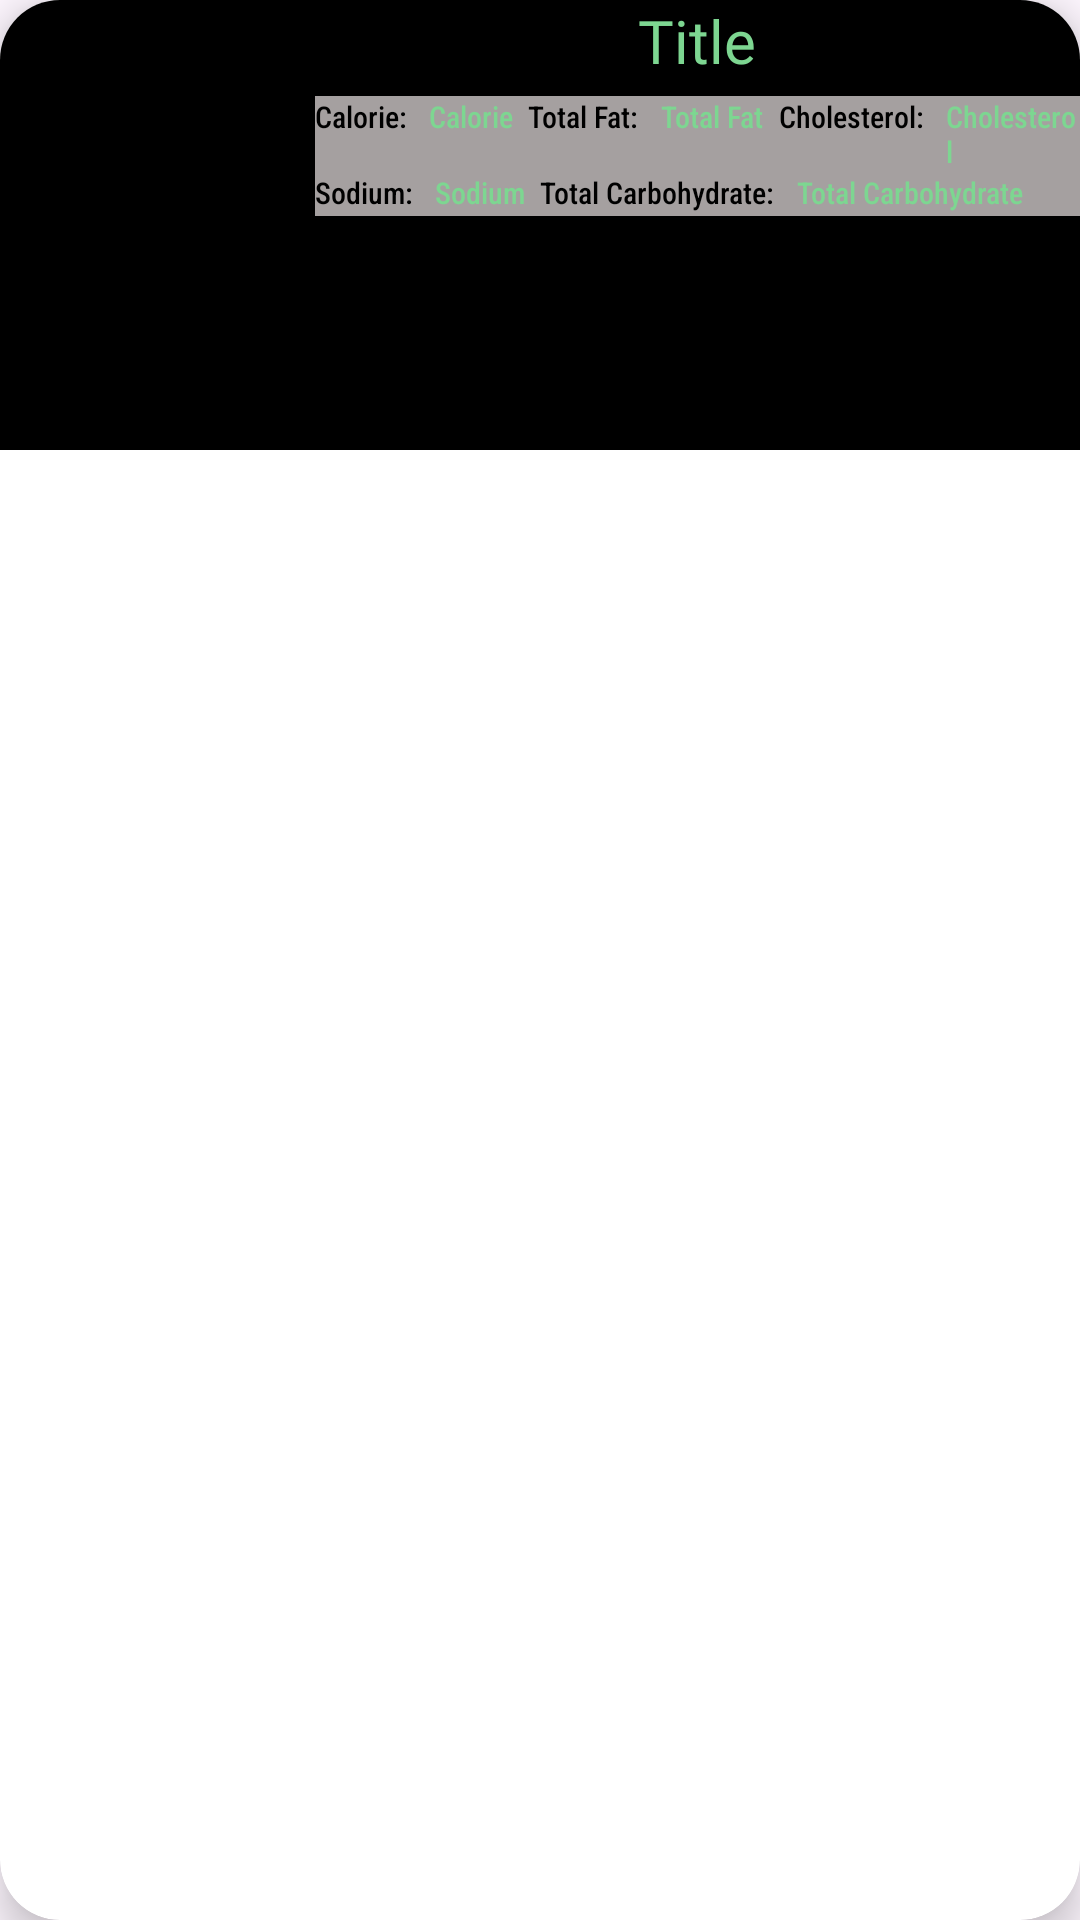

Produce the Android XML layout that renders to this screen, including the resource entries it uses.
<!-- AndroidManifest.xml: application theme Theme.FoodToQu -->
<!-- res/layout/recycler_item.xml -->
<?xml version="1.0" encoding="utf-8"?>
<androidx.cardview.widget.CardView
    xmlns:android="http://schemas.android.com/apk/res/android"
    android:layout_width="match_parent"
    android:layout_height="wrap_content"
    xmlns:app="http://schemas.android.com/apk/res-auto"
    android:id="@+id/recCard"
    android:layout_marginStart="12dp"
    android:layout_marginEnd="12dp"
    android:layout_marginHorizontal="10dp"
    android:layout_marginVertical="10dp"
    app:cardCornerRadius="20dp"
    app:cardElevation="8dp">

    <RelativeLayout
        android:layout_width="match_parent"
        android:layout_height="150dp"
        android:background="@color/black">

        <com.google.android.material.imageview.ShapeableImageView
            android:id="@+id/recImage"
            android:layout_width="100dp"
            android:layout_height="100dp"
            android:layout_marginStart="5dp"
            android:layout_marginTop="25dp"
            android:padding="5dp"
            android:scaleType="centerCrop"
            android:src="@drawable/uploading"
            app:shapeAppearanceOverlay="@style/roundImageViewRounded" />

        <TextView
            android:id="@+id/recName"
            android:layout_width="match_parent"
            android:layout_height="wrap_content"
            android:layout_toEndOf="@id/recImage"
            android:fontFamily="@font/bungee"
            android:text="Title"
            android:textAlignment="center"
            android:textColor="@color/greenBtn"
            android:textSize="20sp" />

        <LinearLayout
            android:layout_width="280dp"
            android:layout_height="40dp"
            android:layout_below="@id/recName"
            android:layout_marginTop="5dp"
            android:layout_toEndOf="@id/recImage"
            android:background="@color/lightGrey"
            android:orientation="vertical">

            <LinearLayout
                android:layout_width="match_parent"
                android:layout_height="wrap_content"
                android:orientation="horizontal">

                <TextView
                    android:layout_width="wrap_content"
                    android:layout_height="wrap_content"
                    android:fontFamily="sans-serif-condensed-medium"
                    android:text="Calorie: "
                    android:textColor="@color/black"
                    android:textSize="10sp" />

                <TextView
                    android:id="@+id/recCalorie"
                    android:layout_width="wrap_content"
                    android:layout_height="wrap_content"
                    android:layout_marginStart="5dp"
                    android:fontFamily="sans-serif-condensed-medium"
                    android:text="Calorie"
                    android:textColor="@color/greenBtn"
                    android:textSize="10sp" />

                <TextView
                    android:layout_width="wrap_content"
                    android:layout_height="wrap_content"
                    android:layout_marginStart="5dp"
                    android:fontFamily="sans-serif-condensed-medium"
                    android:text="Total Fat: "
                    android:textColor="@color/black"
                    android:textSize="10sp" />

                <TextView
                    android:id="@+id/recFat"
                    android:layout_width="wrap_content"
                    android:layout_height="wrap_content"
                    android:layout_marginStart="5dp"
                    android:fontFamily="sans-serif-condensed-medium"
                    android:text="Total Fat"
                    android:textColor="@color/greenBtn"
                    android:textSize="10sp" />

                <TextView
                    android:layout_width="wrap_content"
                    android:layout_height="wrap_content"
                    android:layout_marginStart="5dp"
                    android:fontFamily="sans-serif-condensed-medium"
                    android:text="Cholesterol: "
                    android:textColor="@color/black"
                    android:textSize="10sp" />

                <TextView
                    android:id="@+id/recCholesterol"
                    android:layout_width="wrap_content"
                    android:layout_height="wrap_content"
                    android:layout_marginStart="5dp"
                    android:fontFamily="sans-serif-condensed-medium"
                    android:text="Cholesterol"
                    android:textColor="@color/greenBtn"
                    android:textSize="10sp" />
            </LinearLayout>


            <LinearLayout
                android:layout_width="match_parent"
                android:layout_height="wrap_content"
                android:orientation="horizontal">

                <TextView
                    android:layout_width="wrap_content"
                    android:layout_height="wrap_content"
                    android:fontFamily="sans-serif-condensed-medium"
                    android:text="Sodium: "
                    android:textColor="@color/black"
                    android:textSize="10sp" />

                <TextView
                    android:id="@+id/recSodium"
                    android:layout_width="wrap_content"
                    android:layout_height="wrap_content"
                    android:layout_marginStart="5dp"
                    android:fontFamily="sans-serif-condensed-medium"
                    android:text="Sodium"
                    android:textColor="@color/greenBtn"
                    android:textSize="10sp" />

                <TextView
                    android:layout_width="wrap_content"
                    android:layout_height="wrap_content"
                    android:layout_marginStart="5dp"
                    android:fontFamily="sans-serif-condensed-medium"
                    android:text="Total Carbohydrate: "
                    android:textColor="@color/black"
                    android:textSize="10sp" />

                <TextView
                    android:id="@+id/recCarbo"
                    android:layout_width="wrap_content"
                    android:layout_height="wrap_content"
                    android:layout_marginStart="5dp"
                    android:fontFamily="sans-serif-condensed-medium"
                    android:text="Total Carbohydrate"
                    android:textColor="@color/greenBtn"
                    android:textSize="10sp" />
            </LinearLayout>

            <LinearLayout
                android:layout_width="match_parent"
                android:layout_height="wrap_content"
                android:orientation="horizontal">

                <TextView
                    android:layout_width="wrap_content"
                    android:layout_height="wrap_content"
                    android:fontFamily="sans-serif-condensed-medium"
                    android:text="Total Sugar: "
                    android:textColor="@color/black"
                    android:textSize="10sp" />

                <TextView
                    android:id="@+id/recSugar"
                    android:layout_width="wrap_content"
                    android:layout_height="wrap_content"
                    android:fontFamily="sans-serif-condensed-medium"
                    android:text="Total Sugar"
                    android:textColor="@color/greenBtn"
                    android:textSize="10sp" />

                <TextView
                    android:layout_width="wrap_content"
                    android:layout_height="wrap_content"
                    android:layout_marginStart="5dp"
                    android:fontFamily="sans-serif-condensed-medium"
                    android:text="Protein: "
                    android:textColor="@color/black"
                    android:textSize="10sp" />

                <TextView
                    android:id="@+id/recProtein"
                    android:layout_width="wrap_content"
                    android:layout_height="wrap_content"
                    android:layout_marginStart="5dp"
                    android:fontFamily="sans-serif-condensed-medium"
                    android:text="Protein"
                    android:textColor="@color/greenBtn"
                    android:textSize="10sp" />
            </LinearLayout>

        </LinearLayout>

    </RelativeLayout>

</androidx.cardview.widget.CardView>
<!-- resources referenced by this layout -->
<resources>
  <color name="black">#FF000000</color>
  <color name="greenBtn">#7DD691</color>
  <color name="lightGrey">#A5A0A0</color>
  <style name="roundImageViewRounded">
          <item name="cornerFamily">rounded</item>
          <item name="cornerSize">50%</item>
      </style>
  <style name="Theme.FoodToQu" parent="Base.Theme.FoodToQu" />
  <style name="Base.Theme.FoodToQu" parent="Theme.Material3.Light.NoActionBar">
          
           <item name="colorPrimary">@color/greenBtn</item>
           <item name="colorPrimaryVariant">@color/greenBtn</item>
          <item name="android:windowContentTransitions">true</item>
      </style>
</resources>
